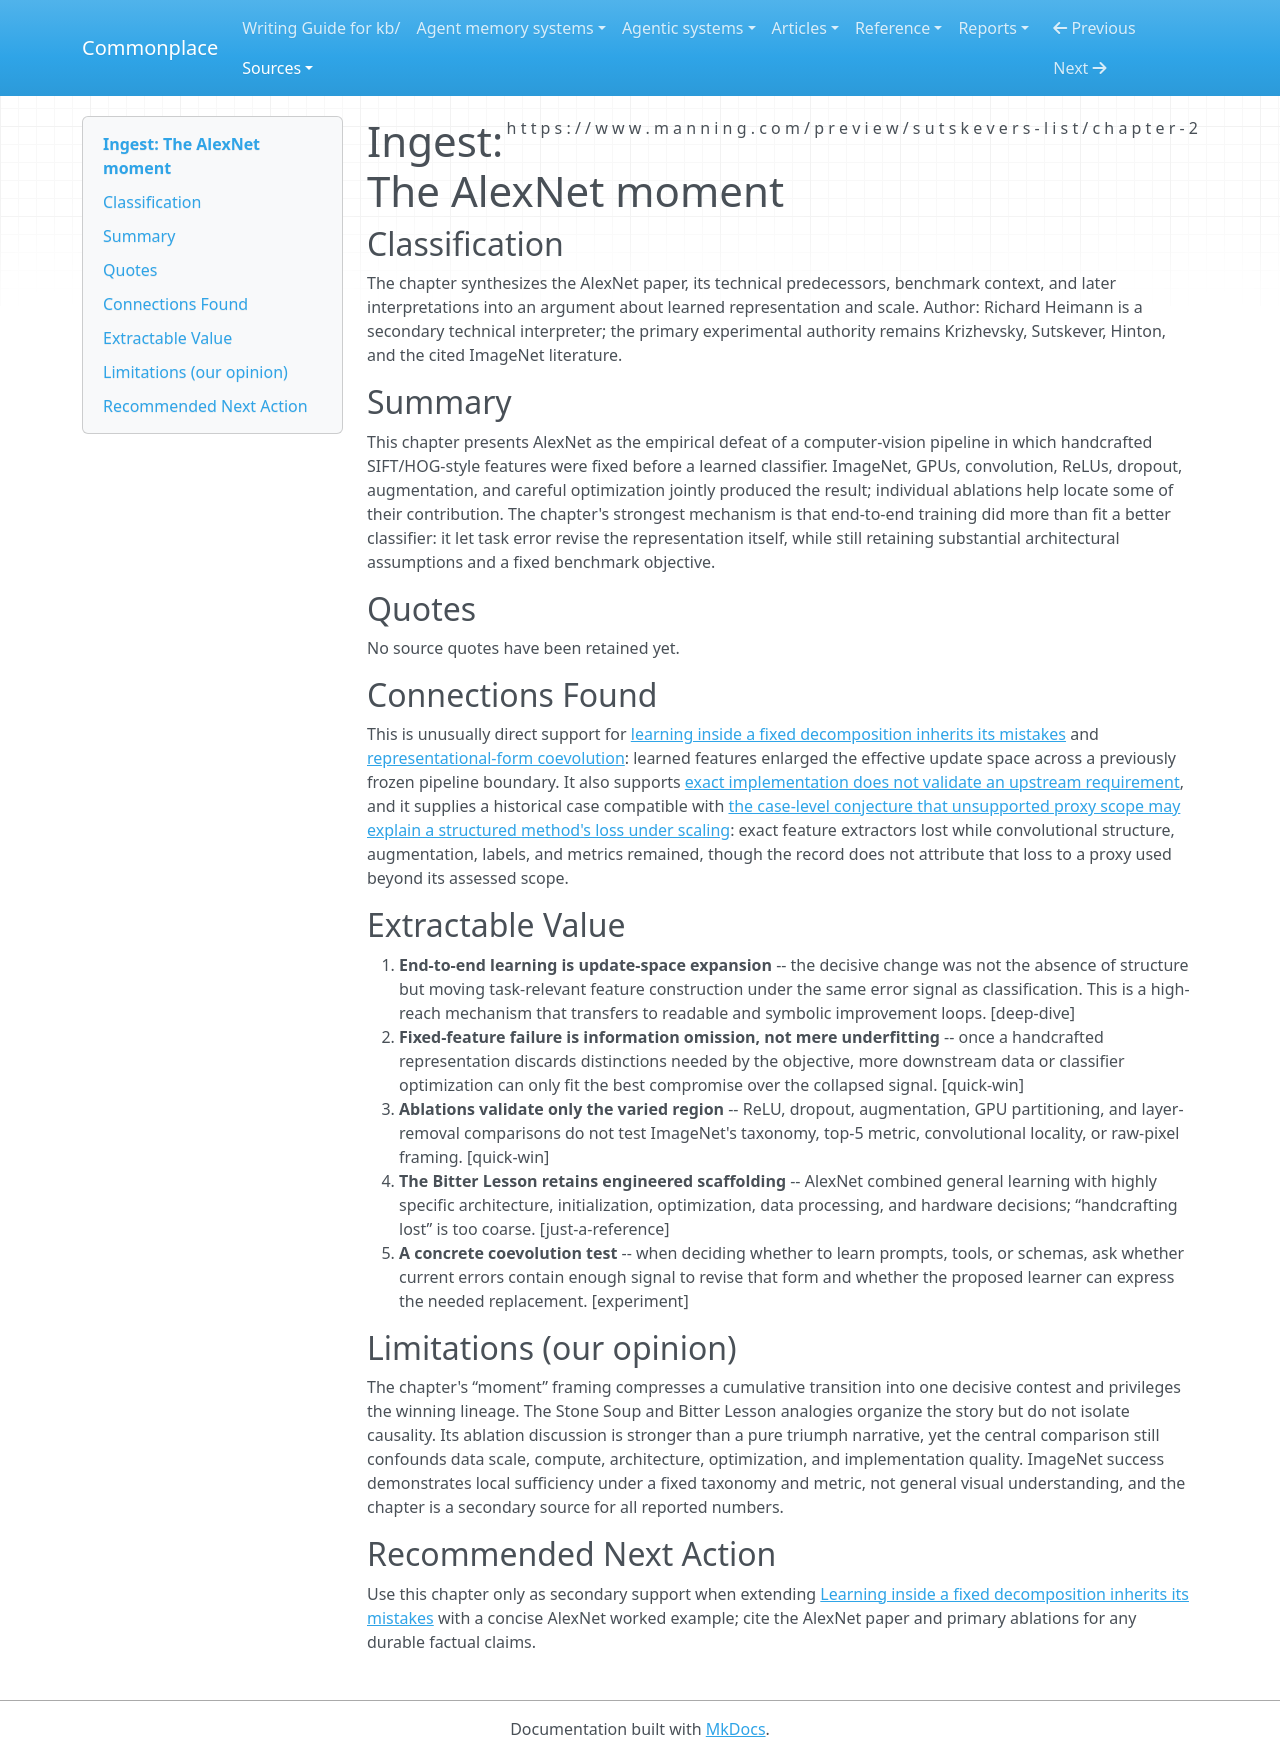

repository: zby/commonplace · page: sources/02-the-alexnet-moment.ingest/index.html · generator: mkdocs

---
description: "AlexNet as a worked case of moving representation choices inside the effective update space"
source: https://www.manning.com/preview/sutskevers-list/chapter-2
captured: "2026-08-02"
capture: epub-conversion
genre: conceptual-essay
snapshot_sha256: 0b625f6c13b852e0104ea134f835b9a39d6d2935e0188beec00f6f51d4f81517
ingested: "2026-08-02"
type: types/ingest-report.md
domains: [learning-theory, constraining, evaluation]
---

# Ingest: The AlexNet moment

## Classification

The chapter synthesizes the AlexNet paper, its technical predecessors, benchmark context, and later interpretations into an argument about learned representation and scale.
Author: Richard Heimann is a secondary technical interpreter; the primary experimental authority remains Krizhevsky, Sutskever, Hinton, and the cited ImageNet literature.

## Summary

This chapter presents AlexNet as the empirical defeat of a computer-vision pipeline in which handcrafted SIFT/HOG-style features were fixed before a learned classifier. ImageNet, GPUs, convolution, ReLUs, dropout, augmentation, and careful optimization jointly produced the result; individual ablations help locate some of their contribution. The chapter's strongest mechanism is that end-to-end training did more than fit a better classifier: it let task error revise the representation itself, while still retaining substantial architectural assumptions and a fixed benchmark objective.

## Quotes

No source quotes have been retained yet.

## Connections Found

This is unusually direct support for [learning inside a fixed decomposition inherits its mistakes](../theory/learning-inside-a-fixed-decomposition-inherits-its-mistakes.md) and [representational-form coevolution](../theory/treat-continual-learning-as-representational-form-coevolution.md): learned features enlarged the effective update space across a previously frozen pipeline boundary. It also supports [exact implementation does not validate an upstream requirement](../theory/exact-implementation-does-not-validate-a-requirement.md), and it supplies a historical case compatible with [the case-level conjecture that unsupported proxy scope may explain a structured method's loss under scaling](../theory/bitter-lesson-selects-against-unearned-reach-not-against-structure.md): exact feature extractors lost while convolutional structure, augmentation, labels, and metrics remained, though the record does not attribute that loss to a proxy used beyond its assessed scope.

## Extractable Value

1. **End-to-end learning is update-space expansion** -- the decisive change was not the absence of structure but moving task-relevant feature construction under the same error signal as classification. This is a high-reach mechanism that transfers to readable and symbolic improvement loops. [deep-dive]
2. **Fixed-feature failure is information omission, not mere underfitting** -- once a handcrafted representation discards distinctions needed by the objective, more downstream data or classifier optimization can only fit the best compromise over the collapsed signal. [quick-win]
3. **Ablations validate only the varied region** -- ReLU, dropout, augmentation, GPU partitioning, and layer-removal comparisons do not test ImageNet's taxonomy, top-5 metric, convolutional locality, or raw-pixel framing. [quick-win]
4. **The Bitter Lesson retains engineered scaffolding** -- AlexNet combined general learning with highly specific architecture, initialization, optimization, data processing, and hardware decisions; “handcrafting lost” is too coarse. [just-a-reference]
5. **A concrete coevolution test** -- when deciding whether to learn prompts, tools, or schemas, ask whether current errors contain enough signal to revise that form and whether the proposed learner can express the needed replacement. [experiment]

## Limitations (our opinion)

The chapter's “moment” framing compresses a cumulative transition into one decisive contest and privileges the winning lineage. The Stone Soup and Bitter Lesson analogies organize the story but do not isolate causality. Its ablation discussion is stronger than a pure triumph narrative, yet the central comparison still confounds data scale, compute, architecture, optimization, and implementation quality. ImageNet success demonstrates local sufficiency under a fixed taxonomy and metric, not general visual understanding, and the chapter is a secondary source for all reported numbers.

## Recommended Next Action

Use this chapter only as secondary support when extending [Learning inside a fixed decomposition inherits its mistakes](../theory/learning-inside-a-fixed-decomposition-inherits-its-mistakes.md) with a concise AlexNet worked example; cite the AlexNet paper and primary ablations for any durable factual claims.
